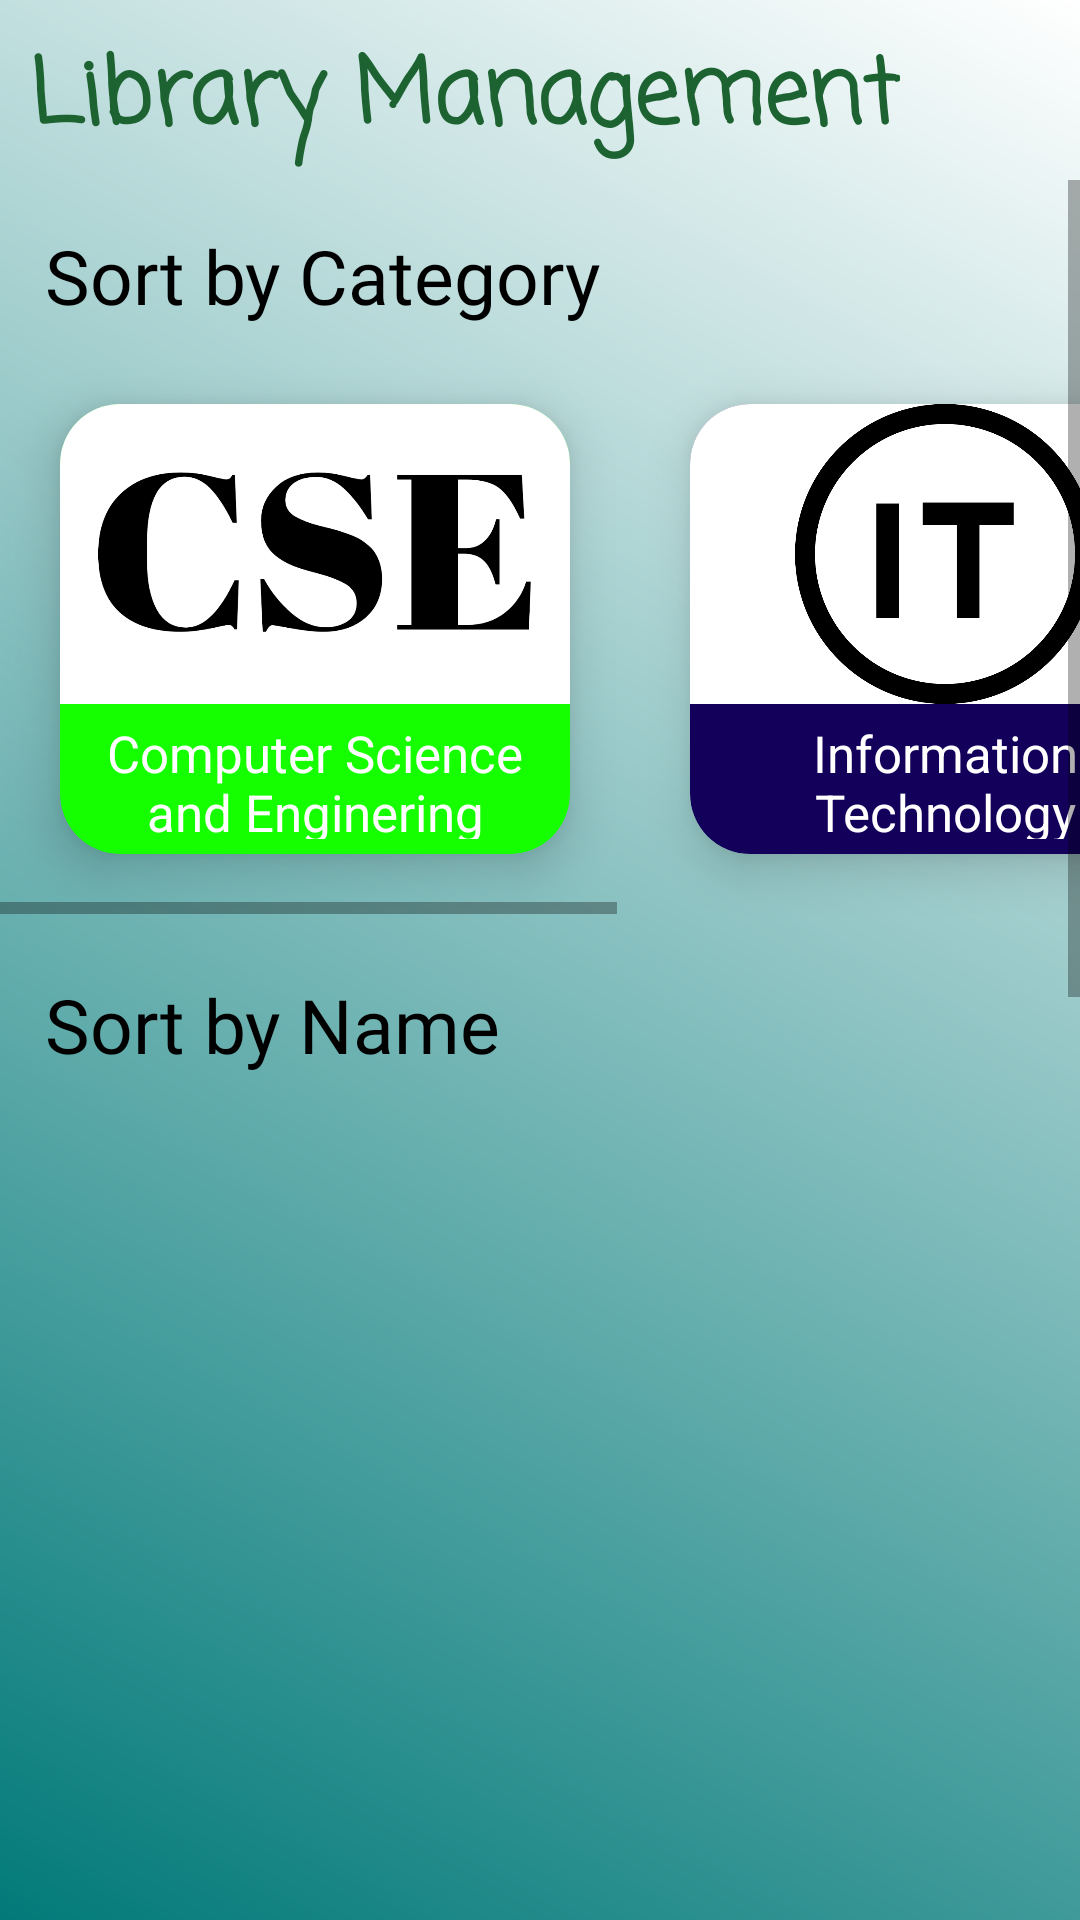

Android layout source for this screen:
<!-- AndroidManifest.xml: application theme Theme.LibraryManagement -->
<!-- res/layout/fragment_home.xml -->
<?xml version="1.0" encoding="utf-8"?>
<FrameLayout xmlns:android="http://schemas.android.com/apk/res/android"
    xmlns:tools="http://schemas.android.com/tools"
    android:layout_width="match_parent"
    android:layout_height="match_parent"
    xmlns:app="http://schemas.android.com/apk/res-auto"
    tools:context=".fragment.HomeFragment"
    android:background="@drawable/gradient_my">

    

    <TextView
        android:layout_width="wrap_content"
        android:layout_height="wrap_content"
        android:text="Library Management"
        android:textSize="30sp"
        android:fontFamily="casual"
        android:textColor= "@color/DarkGreen"
        android:textStyle="bold"
        android:layout_marginLeft="10dp"
        android:layout_marginTop="10dp"
        />

    <ProgressBar
        android:id="@+id/progressBar"
        style="?android:attr/progressBarStyle"
        android:layout_width="match_parent"
        android:layout_height="wrap_content"
        android:layout_gravity="center_vertical"
        android:layout_marginTop="100dp"
        android:visibility="invisible"/>

    <ScrollView
        android:layout_width="match_parent"
        android:layout_height="match_parent"
        android:layout_marginTop="60dp">

        <LinearLayout
            android:layout_width="match_parent"
            android:layout_height="wrap_content"
            android:orientation="vertical">

            <TextView
                android:layout_width="wrap_content"
                android:layout_height="wrap_content"
                android:layout_marginLeft="15dp"
                android:layout_marginTop="15dp"
                android:fontFamily="@font/tienne"
                android:text="Sort by Category"
                android:textColor="@color/black"
                android:textSize="25sp" />

            <HorizontalScrollView
                android:layout_width="match_parent"
                android:layout_height="wrap_content"
                android:layout_marginTop="1dp">

                <LinearLayout
                    android:layout_width="match_parent"
                    android:layout_height="wrap_content"
                    android:layout_marginTop="5dp"
                    android:orientation="horizontal">

                    <androidx.cardview.widget.CardView
                        android:id="@+id/CSEbook"
                        android:layout_width="170dp"
                        android:layout_height="150dp"
                        android:layout_margin="20dp"
                        android:backgroundTint="@color/greenBright"
                        app:cardCornerRadius="20dp"
                        app:cardElevation="10dp">

                        <LinearLayout
                            android:layout_width="match_parent"
                            android:layout_height="wrap_content"
                            android:gravity="center_horizontal"
                            android:orientation="vertical">

                            <ImageView
                                android:layout_width="wrap_content"
                                android:layout_height="100dp"
                                android:background="@color/white"
                                android:src="@drawable/cse" />

                            <TextView
                                android:layout_width="wrap_content"
                                android:layout_height="wrap_content"
                                android:layout_marginTop="5dp"
                                android:layout_marginBottom="5dp"
                                android:gravity="center_horizontal"
                                android:text="Computer Science and Enginering"
                                android:textColor="@color/white"
                                android:textSize="17sp" />

                        </LinearLayout>

                    </androidx.cardview.widget.CardView>

                    <androidx.cardview.widget.CardView
                        android:id="@+id/ITbook"
                        android:layout_width="170dp"
                        android:layout_height="150dp"
                        android:layout_margin="20dp"
                        android:backgroundTint="@color/darkblue"
                        app:cardCornerRadius="20dp"
                        app:cardElevation="10dp">

                        <LinearLayout
                            android:layout_width="match_parent"
                            android:layout_height="wrap_content"
                            android:gravity="center_horizontal"
                            android:orientation="vertical">

                            <ImageView
                                android:layout_width="wrap_content"
                                android:layout_height="100dp"
                                android:background="@color/white"
                                android:src="@drawable/infot" />

                            <TextView
                                android:layout_width="wrap_content"
                                android:layout_height="wrap_content"
                                android:layout_marginTop="5dp"
                                android:layout_marginBottom="5dp"
                                android:gravity="center_horizontal"
                                android:text="Information Technology"
                                android:textColor="@color/white"
                                android:textSize="17sp" />

                        </LinearLayout>

                    </androidx.cardview.widget.CardView>

                    <androidx.cardview.widget.CardView
                        android:id="@+id/ECEbook"
                        android:layout_width="170dp"
                        android:layout_height="150dp"
                        android:layout_margin="20dp"
                        android:backgroundTint="@color/Red"
                        app:cardCornerRadius="20dp"
                        app:cardElevation="10dp">

                        <LinearLayout
                            android:layout_width="match_parent"
                            android:layout_height="wrap_content"
                            android:gravity="center_horizontal"
                            android:orientation="vertical">

                            <ImageView
                                android:layout_width="wrap_content"
                                android:layout_height="100dp"
                                android:background="@color/white"
                                android:src="@drawable/eces" />

                            <TextView
                                android:layout_width="wrap_content"
                                android:layout_height="wrap_content"
                                android:layout_marginTop="5dp"
                                android:layout_marginBottom="5dp"
                                android:gravity="center_horizontal"
                                android:text="Electronics and Communication Enginering"
                                android:textColor="@color/white"
                                android:textSize="17sp" />

                        </LinearLayout>

                    </androidx.cardview.widget.CardView>

                </LinearLayout>

            </HorizontalScrollView>

            <TextView
                android:layout_width="wrap_content"
                android:layout_height="wrap_content"
                android:layout_marginStart="15dp"
                android:layout_marginTop="20dp"
                android:fontFamily="@font/tienne"
                android:text="Sort by Name"
                android:textColor="@color/black"
                android:textSize="25sp" />

            <androidx.recyclerview.widget.RecyclerView
                android:id="@+id/sortNameRecyclerView"
                android:layout_width="match_parent"
                android:layout_height="834dp"
                android:layout_marginTop="3dp"
                android:layout_marginBottom="100dp" />
        </LinearLayout>

    </ScrollView>


</FrameLayout>
<!-- resources referenced by this layout -->
<resources>
  <color name="DarkGreen">#1D6332</color>
  <color name="Red">#C60101</color>
  <color name="black">#FF000000</color>
  <color name="darkblue">#13005A</color>
  <color name="greenBright">#16FF00</color>
  <color name="white">#FFFFFFFF</color>
  <!-- drawable cse: png bitmap (drawable, 101913 bytes) -->
  <!-- drawable eces: png bitmap (drawable, 5765 bytes) -->
  <!-- drawable gradient_my (drawable) -->
  <?xml version="1.0" encoding="utf-8"?>
  <shape xmlns:android="http://schemas.android.com/apk/res/android"
      android:shape="rectangle">
      <gradient
          android:startColor="@color/teal_700"
          android:endColor="@color/white"
          android:type="linear"
          android:angle="45"/>
  </shape>
  <!-- drawable infot: png bitmap (drawable, 27909 bytes) -->
  <style name="Theme.LibraryManagement" parent="Theme.MaterialComponents.DayNight.NoActionBar">
          
          <item name="colorPrimary">@color/purple_500</item>
          <item name="colorPrimaryVariant">@color/purple_700</item>
          <item name="colorOnPrimary">@color/white</item>
          
          <item name="colorSecondary">@color/teal_200</item>
          <item name="colorSecondaryVariant">@color/teal_700</item>
          <item name="colorOnSecondary">@color/black</item>
          
          <item name="android:statusBarColor">?attr/colorPrimaryVariant</item>
          
      </style>
  <color name="teal_700">#027A79</color>
  <color name="purple_500">#FF6200EE</color>
  <color name="purple_700">#FF3700B3</color>
  <color name="teal_200">#FF03DAC5</color>
</resources>
